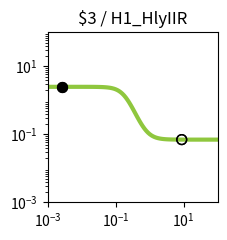

The matplotlib source for this figure: (Note: this script raises an exception after producing the figure.)
import matplotlib.pyplot as plt
import matplotlib.ticker as ticker
import numpy as np

fig, ax = plt.subplots(figsize=(2.5,2.5))

plt.xlim(1.000000e-03, 1.000000e+02)
plt.ylim(1.000000e-03, 1.000000e+02)

x = np.array([1.000000e-03,1.122018e-03,1.258925e-03,1.412538e-03,1.584893e-03,1.778279e-03,1.995262e-03,2.238721e-03,2.511886e-03,2.818383e-03,3.162278e-03,3.548134e-03,3.981072e-03,4.466836e-03,5.011872e-03,5.623413e-03,6.309573e-03,7.079458e-03,7.943282e-03,8.912509e-03,1.000000e-02,1.122018e-02,1.258925e-02,1.412538e-02,1.584893e-02,1.778279e-02,1.995262e-02,2.238721e-02,2.511886e-02,2.818383e-02,3.162278e-02,3.548134e-02,3.981072e-02,4.466836e-02,5.011872e-02,5.623413e-02,6.309573e-02,7.079458e-02,7.943282e-02,8.912509e-02,1.000000e-01,1.122018e-01,1.258925e-01,1.412538e-01,1.584893e-01,1.778279e-01,1.995262e-01,2.238721e-01,2.511886e-01,2.818383e-01,3.162278e-01,3.548134e-01,3.981072e-01,4.466836e-01,5.011872e-01,5.623413e-01,6.309573e-01,7.079458e-01,7.943282e-01,8.912509e-01,1.000000e+00,1.122018e+00,1.258925e+00,1.412538e+00,1.584893e+00,1.778279e+00,1.995262e+00,2.238721e+00,2.511886e+00,2.818383e+00,3.162278e+00,3.548134e+00,3.981072e+00,4.466836e+00,5.011872e+00,5.623413e+00,6.309573e+00,7.079458e+00,7.943282e+00,8.912509e+00,1.000000e+01,1.122018e+01,1.258925e+01,1.412538e+01,1.584893e+01,1.778279e+01,1.995262e+01,2.238721e+01,2.511886e+01,2.818383e+01,3.162278e+01,3.548134e+01,3.981072e+01,4.466836e+01,5.011872e+01,5.623413e+01,6.309573e+01,7.079458e+01,7.943282e+01,8.912509e+01,1.000000e+02,])
y = np.array([2.499997e+00,2.499996e+00,2.499995e+00,2.499993e+00,2.499990e+00,2.499987e+00,2.499983e+00,2.499977e+00,2.499968e+00,2.499957e+00,2.499942e+00,2.499922e+00,2.499895e+00,2.499858e+00,2.499809e+00,2.499742e+00,2.499653e+00,2.499531e+00,2.499368e+00,2.499147e+00,2.498850e+00,2.498449e+00,2.497908e+00,2.497179e+00,2.496197e+00,2.494872e+00,2.493088e+00,2.490685e+00,2.487451e+00,2.483103e+00,2.477261e+00,2.469426e+00,2.458937e+00,2.444933e+00,2.426299e+00,2.401622e+00,2.369140e+00,2.326731e+00,2.271941e+00,2.202113e+00,2.114647e+00,2.007431e+00,1.879439e+00,1.731382e+00,1.566231e+00,1.389317e+00,1.207832e+00,1.029740e+00,8.624279e-01,7.115561e-01,5.804552e-01,4.701504e-01,3.798341e-01,3.075174e-01,2.506417e-01,2.065372e-01,1.727094e-01,1.469812e-01,1.275385e-01,1.129168e-01,1.019607e-01,9.377365e-02,8.766837e-02,8.312242e-02,7.974139e-02,7.722889e-02,7.536298e-02,7.397790e-02,7.295011e-02,7.218763e-02,7.162209e-02,7.120268e-02,7.089167e-02,7.066107e-02,7.049009e-02,7.036333e-02,7.026935e-02,7.019968e-02,7.014803e-02,7.010974e-02,7.008135e-02,7.006031e-02,7.004471e-02,7.003314e-02,7.002457e-02,7.001821e-02,7.001350e-02,7.001001e-02,7.000742e-02,7.000550e-02,7.000408e-02,7.000302e-02,7.000224e-02,7.000166e-02,7.000123e-02,7.000091e-02,7.000068e-02,7.000050e-02,7.000037e-02,7.000028e-02,7.000020e-02,])
c = "#8fc73e"

hi_x = np.array([2.600000e-03,2.600000e-03,])
hi_y = np.array([2.499965e+00,2.499965e+00,])
lo_x = np.array([8.800000e+00,8.800000e+00,])
lo_y = np.array([7.011342e-02,7.011342e-02,])

plt.loglog(x,y,lw=3,color=c)
plt.scatter(hi_x,hi_y,marker='o',s=50,color='black',zorder=10)
plt.scatter(lo_x,lo_y,marker='o',s=50,edgecolors='black',color='none',zorder=10)

plt.title("$3 / H1_HlyIIR")

ax.xaxis.set_major_locator(ticker.LogLocator(numticks=3))
ax.yaxis.set_major_locator(ticker.LogLocator(numticks=3))

ax.set_aspect('equal')
plt.tight_layout()

plt.savefig("/root/output/response_plot_$3_H1_HlyIIR.png", bbox_inches='tight')
